Run: headless pygame with SDL's dummy video driver; simulated clock (each Clock.tick advances the game by its frame time, no real sleeping); random seed 0; keys injected as events and as key.get_pressed() state; mouse plan: one left click at the window centre at the start of phase 2, then a move to the lower-right quarter at the start of phase 3.
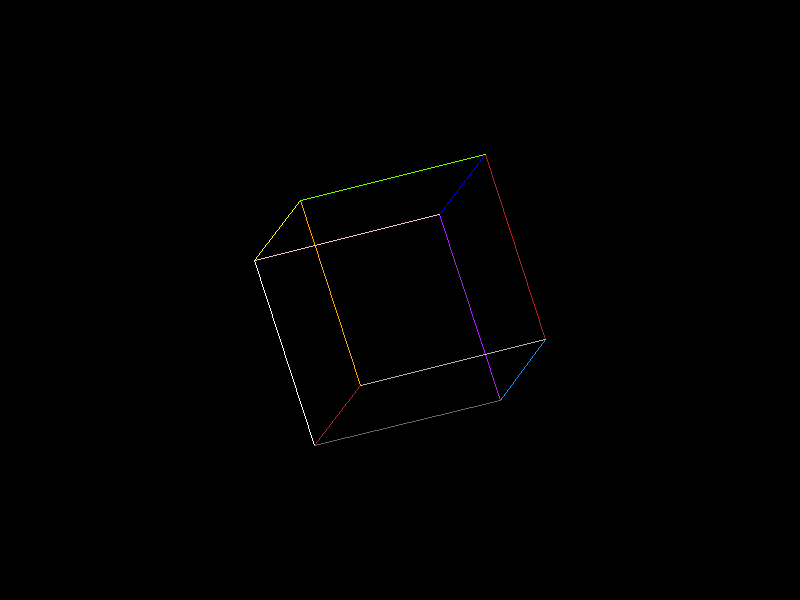
Frame 1 of 4 · flips 1–60 · no input
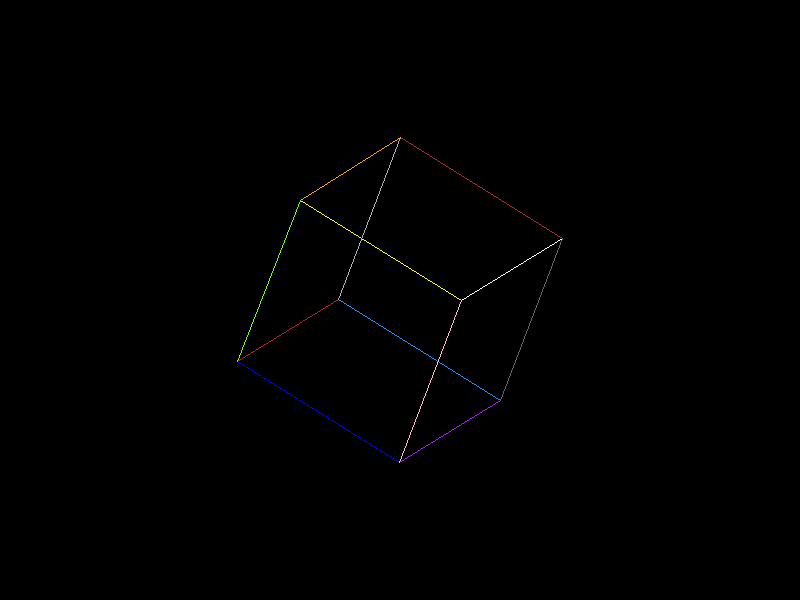
Frame 2 of 4 · flips 61–180 · clicked the window centre · tapped SPACE, RETURN · held RIGHT (→), D
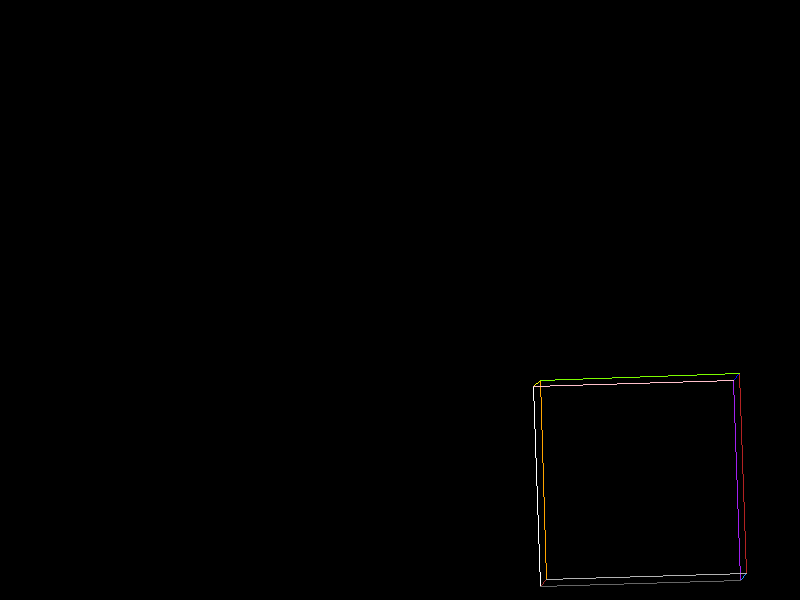
Frame 3 of 4 · flips 181–300 · moved the mouse to the lower-right quarter · held DOWN (↓), S
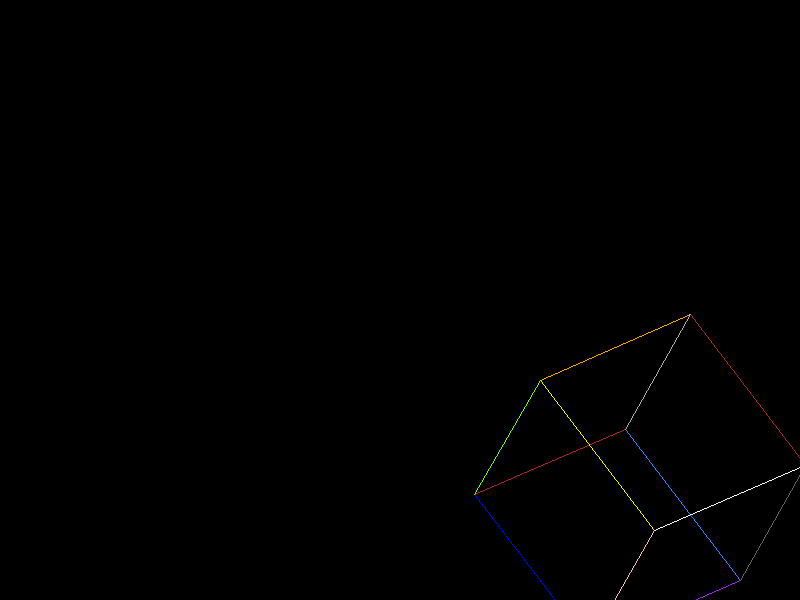
Frame 4 of 4 · flips 301–420 · held LEFT (←), A, UP (↑), W

The pygame program that drew these frames:

import pygame

class Cube:
    def __init__(self, center):
        colors = ['firebrick', 'dodgerblue', 'purple', 'blue', 'orange', 'brown',
                  'white', 'yellow', 'lawngreen', 'pink', 'gray70', 'gray40']

        self.colors = [pygame.Color(c) for c in colors]
        self.center = pygame.Vector3(center)
        self.points = [
            pygame.Vector3(-1, -1, 1),
            pygame.Vector3(1, -1, 1),
            pygame.Vector3(1, 1, 1),
            pygame.Vector3(-1, 1, 1),
            pygame.Vector3(-1, -1, -1),
            pygame.Vector3(1, -1, -1),
            pygame.Vector3(1, 1, -1),
            pygame.Vector3(-1, 1, -1),
        ]

        self.lines = [(0, 1), (1, 2), (2, 3), (3, 0), # Front
                      (4, 5), (5, 6), (6, 7), (7, 4), # Back
                      (0, 4), (3, 7), # Left
                      (1, 5), (2, 6)  # Right
        ]

        self.scale = 100

    def draw(self, surface):
        for enum, (i, j) in enumerate(self.lines):
            a = self.points[i] * self.scale + self.center
            a = pygame.Vector2(a.x, a.y)
            b = self.points[j] * self.scale + self.center
            b = pygame.Vector2(b.x, b.y)
            pygame.draw.line(surface, self.colors[enum], a, b)

    def move(self, x, y, z):
        self.center += (x, y, z)

    def rotate(self, angle, x, y, z):
        vector = pygame.Vector3(x, y, z)
        for point in self.points:
            point.rotate_ip(angle, vector)

def main():
    pygame.display.set_caption("Rotating Cube")
    surface = pygame.display.set_mode((800, 600))
    clock = pygame.time.Clock()
    rect = surface.get_rect()
    running = True
    delta = 0
    fps = 60

    center = rect.centerx, rect.centery, 0
    cube = Cube(center)
    velocity = 100

    while running:
        for event in pygame.event.get():
            if event.type == pygame.MOUSEMOTION:
                x, y = event.pos
                cube.center = pygame.Vector3(x, y, 0)
            elif event.type == pygame.MOUSEBUTTONDOWN:
                if event.button == 4:
                    if cube.scale < 160:
                        cube.scale += 2
                elif event.button == 5:
                    if cube.scale > 21:
                        cube.scale -= 2

            elif event.type == pygame.QUIT:
                running = False

        surface.fill("black")
        cube.draw(surface)
        cube.rotate(velocity * delta, 1, 1, 1)
        pygame.display.flip()
        delta = clock.tick(fps) * 0.001

if __name__ == "__main__":
    pygame.init()
    main()
    pygame.quit()
